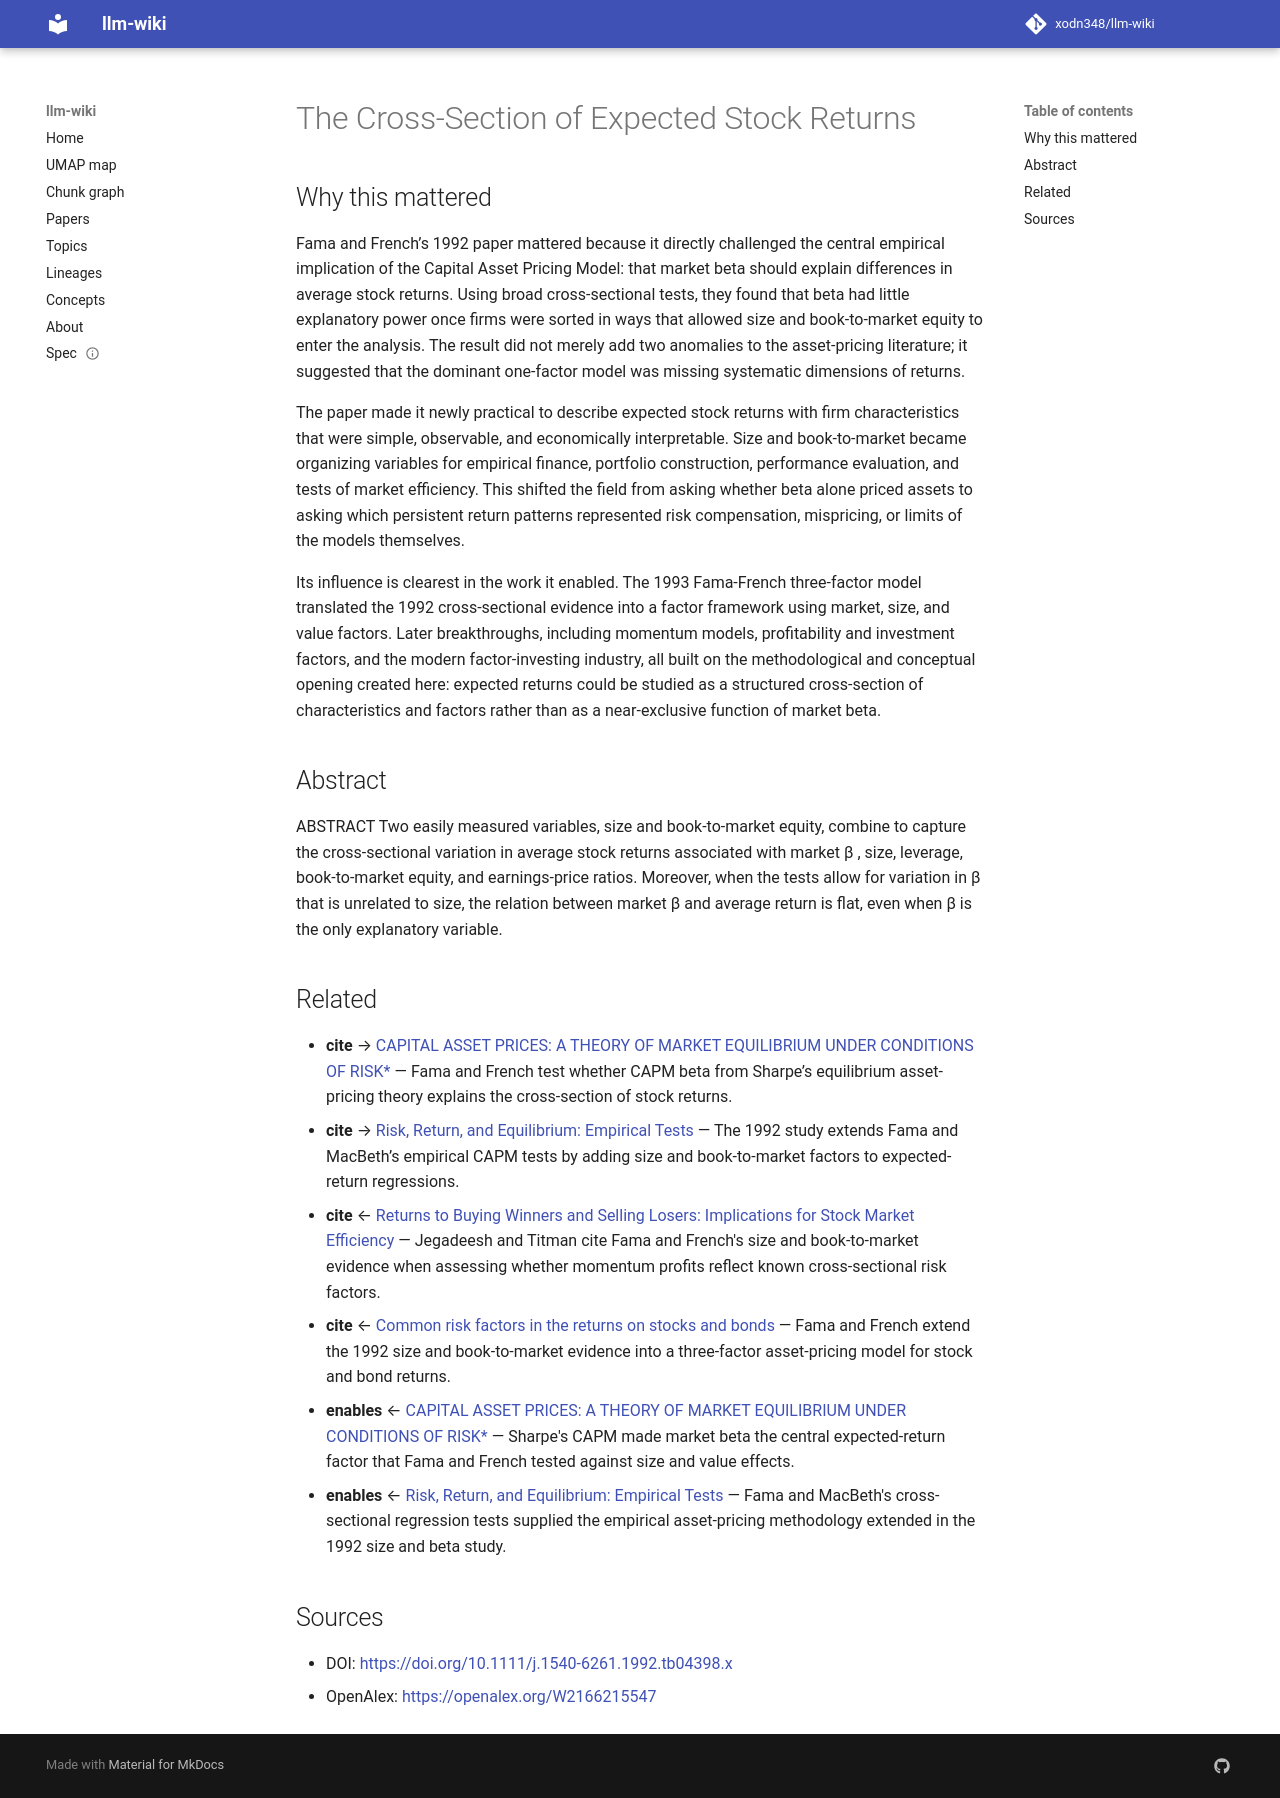

repository: xodn348/llm-wiki · page: paper/10_1111_j_1540_6261_1992_tb04398_x/index.html · generator: mkdocs

---
title: The Cross‐Section of Expected Stock Returns
doi: 10.1111/j.1540-6261.1992.tb04398.x
openalex_id: https://openalex.org/W2166215547
year: 1992
venue: The Journal of Finance
authors: Eugene F. Fama, Kenneth R. French
citations: 15081
fleming_tier: true
concepts:
- Equity (law)
- Econometrics
- Economics
- Financial economics
- Earnings
- Leverage (statistics)
- Stock market
- Stock (firearms)
- Market size
- Statistics
---

# The Cross‐Section of Expected Stock Returns

## Why this mattered

Fama and French’s 1992 paper mattered because it directly challenged the central empirical implication of the Capital Asset Pricing Model: that market beta should explain differences in average stock returns. Using broad cross-sectional tests, they found that beta had little explanatory power once firms were sorted in ways that allowed size and book-to-market equity to enter the analysis. The result did not merely add two anomalies to the asset-pricing literature; it suggested that the dominant one-factor model was missing systematic dimensions of returns.

The paper made it newly practical to describe expected stock returns with firm characteristics that were simple, observable, and economically interpretable. Size and book-to-market became organizing variables for empirical finance, portfolio construction, performance evaluation, and tests of market efficiency. This shifted the field from asking whether beta alone priced assets to asking which persistent return patterns represented risk compensation, mispricing, or limits of the models themselves.

Its influence is clearest in the work it enabled. The 1993 Fama-French three-factor model translated the 1992 cross-sectional evidence into a factor framework using market, size, and value factors. Later breakthroughs, including momentum models, profitability and investment factors, and the modern factor-investing industry, all built on the methodological and conceptual opening created here: expected returns could be studied as a structured cross-section of characteristics and factors rather than as a near-exclusive function of market beta.

## Abstract

ABSTRACT Two easily measured variables, size and book‐to‐market equity, combine to capture the cross‐sectional variation in average stock returns associated with market β , size, leverage, book‐to‐market equity, and earnings‐price ratios. Moreover, when the tests allow for variation in β that is unrelated to size, the relation between market β and average return is flat, even when β is the only explanatory variable.


## Related

- **cite** → [CAPITAL ASSET PRICES: A THEORY OF MARKET EQUILIBRIUM UNDER CONDITIONS OF RISK*](10_1111_j_1540_6261_1964_tb02865_x.md) — Fama and French test whether CAPM beta from Sharpe’s equilibrium asset-pricing theory explains the cross-section of stock returns.
- **cite** → [Risk, Return, and Equilibrium: Empirical Tests](10_1086_260061.md) — The 1992 study extends Fama and MacBeth’s empirical CAPM tests by adding size and book-to-market factors to expected-return regressions.
- **cite** ← [Returns to Buying Winners and Selling Losers: Implications for Stock Market Efficiency](10_1111_j_1540_6261_1993_tb04702_x.md) — Jegadeesh and Titman cite Fama and French's size and book-to-market evidence when assessing whether momentum profits reflect known cross-sectional risk factors.
- **cite** ← [Common risk factors in the returns on stocks and bonds](10_1016_0304_405x_93_90023_5.md) — Fama and French extend the 1992 size and book-to-market evidence into a three-factor asset-pricing model for stock and bond returns.
- **enables** ← [CAPITAL ASSET PRICES: A THEORY OF MARKET EQUILIBRIUM UNDER CONDITIONS OF RISK*](10_1111_j_1540_6261_1964_tb02865_x.md) — Sharpe's CAPM made market beta the central expected-return factor that Fama and French tested against size and value effects.
- **enables** ← [Risk, Return, and Equilibrium: Empirical Tests](10_1086_260061.md) — Fama and MacBeth's cross-sectional regression tests supplied the empirical asset-pricing methodology extended in the 1992 size and beta study.


## Sources

- DOI: [https://doi.org/10.1111/j.1540-6261.1992.tb04398.x](https://doi.org/10.1111/j.1540-6261.1992.tb04398.x)
- OpenAlex: [https://openalex.org/W2166215547](https://openalex.org/W2166215547)
